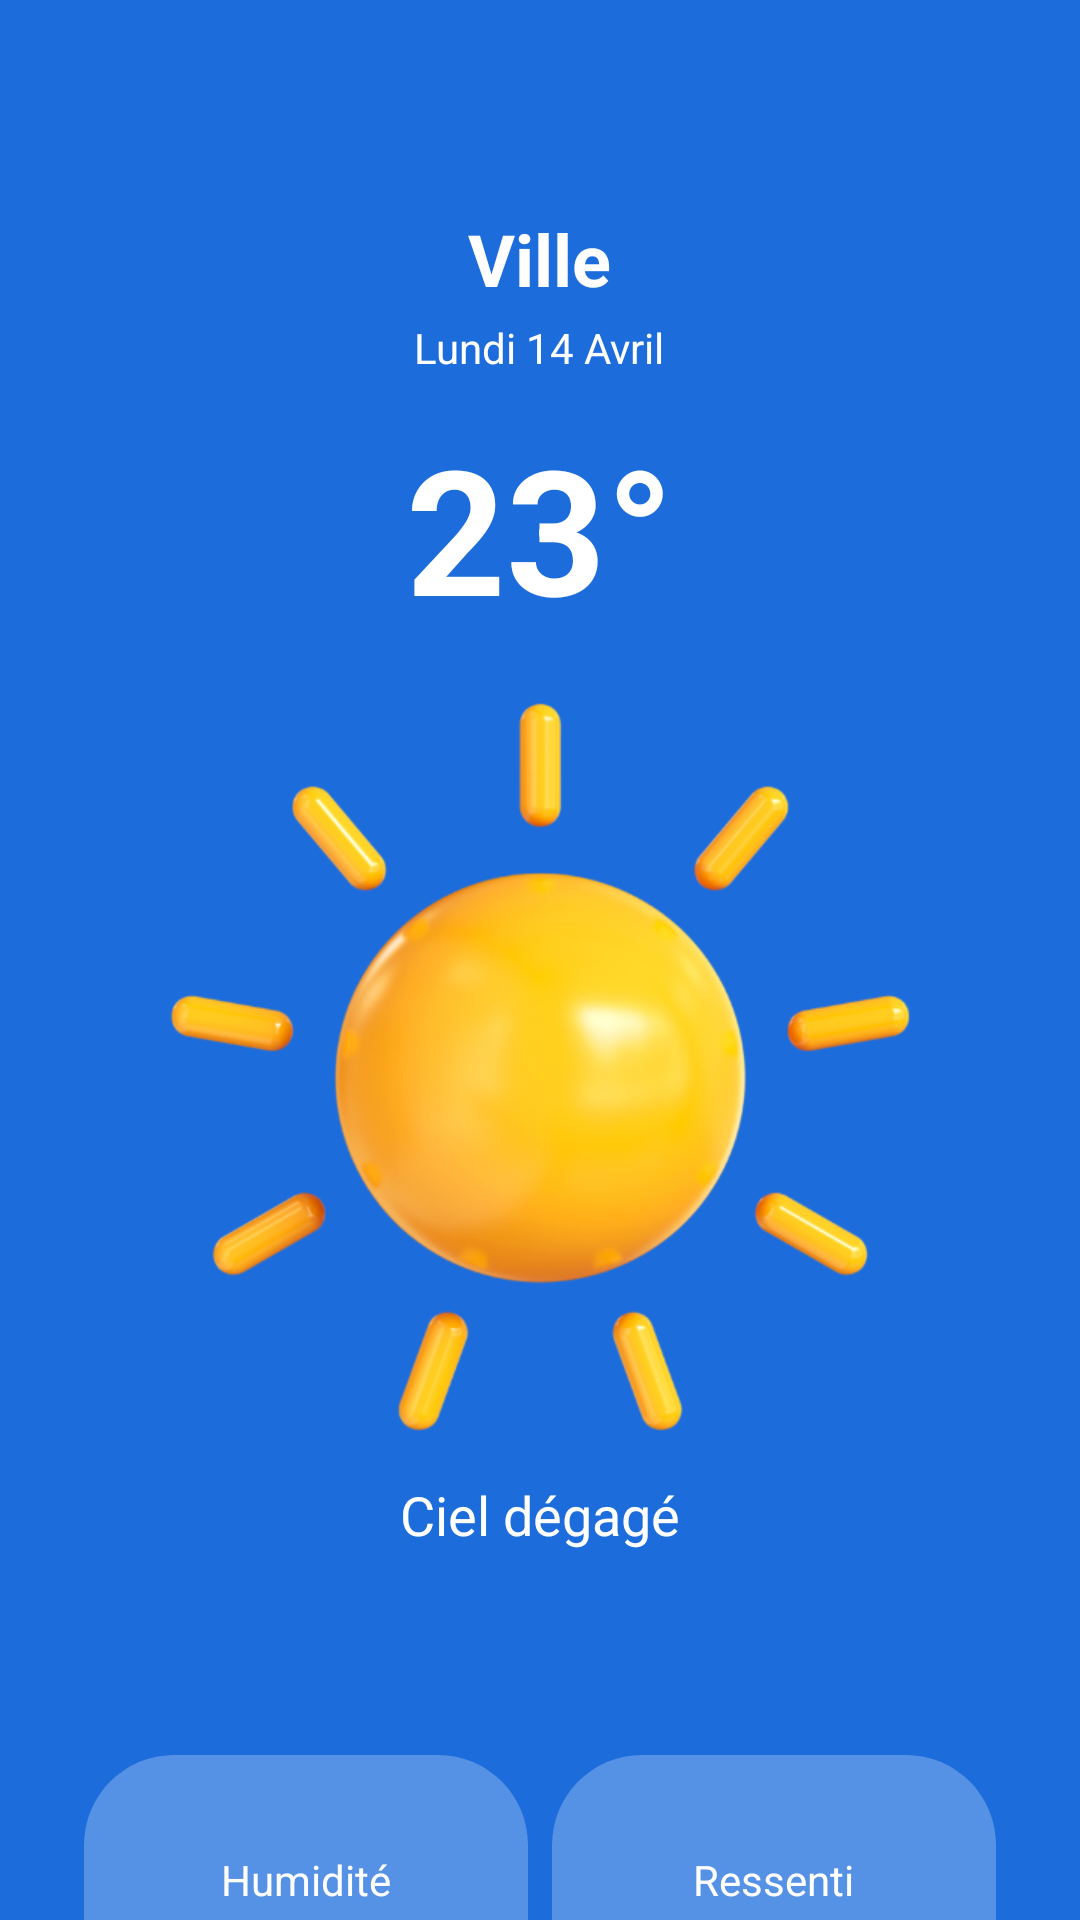

Write the Android layout XML for this screen, with the resource values it uses.
<!-- AndroidManifest.xml: application theme Theme.AppMeteo -->
<!-- res/layout/activity_meteo.xml -->
<?xml version="1.0" encoding="utf-8"?>
<androidx.core.widget.NestedScrollView xmlns:android="http://schemas.android.com/apk/res/android"
    android:id="@+id/weatherScroll"
    android:layout_width="match_parent"
    android:layout_height="match_parent"
    android:background="@color/blue_day"
    android:fillViewport="true">

    <LinearLayout
        android:id="@+id/weatherLayout"
        android:layout_width="match_parent"
        android:layout_height="wrap_content"
        android:orientation="vertical"
        android:padding="24dp"
        android:gravity="center_horizontal">

        
        <TextView
            android:id="@+id/textVille"
            android:layout_width="wrap_content"
            android:layout_height="wrap_content"
            android:text="Ville"
            android:paddingTop="46dp"
            android:textColor="@android:color/white"
            android:textSize="24sp"
            android:textStyle="bold"
            android:layout_marginBottom="4dp" />

        
        <TextView
            android:id="@+id/textDate"
            android:layout_width="wrap_content"
            android:layout_height="wrap_content"
            android:text="Lundi 14 Avril"
            android:textColor="@android:color/white"
            android:textSize="14sp"
            android:layout_marginBottom="12dp" />

        
        <TextView
            android:id="@+id/textTemp"
            android:layout_width="wrap_content"
            android:layout_height="wrap_content"
            android:text="23°"
            android:textColor="@android:color/white"
            android:textSize="58sp"
            android:textStyle="bold"
            android:layout_marginBottom="16dp" />

        
        <ImageView
            android:id="@+id/imageMeteo"
            android:layout_width="250dp"
            android:layout_height="250dp"
            android:src="@drawable/clear"
            android:scaleType="fitCenter"
            android:layout_marginBottom="12dp"
            android:contentDescription="Icône météo" />

        
        <TextView
            android:id="@+id/textDescription"
            android:layout_width="wrap_content"
            android:layout_height="wrap_content"
            android:text="Ciel dégagé"
            android:textColor="@android:color/white"
            android:textSize="18sp"
            android:layout_marginBottom="24dp" />

        
        <androidx.recyclerview.widget.RecyclerView
            android:id="@+id/recyclerHourly"
            android:layout_width="match_parent"
            android:layout_height="wrap_content"
            android:layout_marginBottom="24dp"
            android:padding="8dp"
            android:clipToPadding="false"
            android:scrollbars="horizontal" />

        
        <GridLayout
            android:layout_width="match_parent"
            android:layout_height="wrap_content"
            android:columnCount="2"
            android:layout_marginBottom="24dp"
            android:alignmentMode="alignMargins"
            android:useDefaultMargins="true">


        
            <LinearLayout
                style="@style/MeteoCard"
                android:layout_width="0dp"
                android:layout_height="wrap_content"
                android:layout_columnWeight="1"
                android:layout_columnSpan="1"
                android:layout_gravity="fill_horizontal"
                android:orientation="vertical"
                android:gravity="center"
                android:layout_marginBottom="24dp"
                android:padding="32dp">

            <TextView
                    android:layout_width="wrap_content"
                    android:layout_height="wrap_content"
                    android:text="Humidité"
                    style="@style/MeteoLabel"
                    android:gravity="center"
                    android:textAlignment="center" />

                <TextView
                    android:id="@+id/textHumidity"
                    android:layout_width="wrap_content"
                    android:layout_height="wrap_content"
                    android:text="52%"
                    style="@style/MeteoValue"
                    android:gravity="center"
                    android:textAlignment="center" />
            </LinearLayout>

            <LinearLayout
                style="@style/MeteoCard"
                android:layout_width="0dp"
                android:layout_height="wrap_content"
                android:layout_columnWeight="1"
                android:layout_columnSpan="1"
                android:layout_gravity="fill_horizontal"
                android:orientation="vertical"
                android:gravity="center"
                android:layout_marginBottom="24dp"
                android:padding="32dp">

            <TextView
                    android:layout_width="wrap_content"
                    android:layout_height="wrap_content"
                    android:text="Ressenti"
                    style="@style/MeteoLabel"
                    android:gravity="center"
                    android:textAlignment="center" />

                <TextView
                    android:id="@+id/textFeelsLike"
                    android:layout_width="wrap_content"
                    android:layout_height="wrap_content"
                    android:text="21°"
                    style="@style/MeteoValue"
                    android:gravity="center"
                    android:textAlignment="center" />
            </LinearLayout>

            <LinearLayout
                style="@style/MeteoCard"
                android:layout_width="0dp"
                android:layout_height="wrap_content"
                android:layout_columnWeight="1"
                android:layout_columnSpan="1"
                android:layout_gravity="fill_horizontal"
                android:orientation="vertical"
                android:gravity="center"
                android:padding="32dp">


            <TextView
                    android:layout_width="wrap_content"
                    android:layout_height="wrap_content"
                    android:text="Vent"
                    style="@style/MeteoLabel"
                    android:gravity="center"
                    android:textAlignment="center" />

                <TextView
                    android:id="@+id/textWind"
                    android:layout_width="wrap_content"
                    android:layout_height="wrap_content"
                    android:text="3.6 km/h"
                    style="@style/MeteoValue"
                    android:gravity="center"
                    android:textAlignment="center" />
            </LinearLayout>

            <LinearLayout
                style="@style/MeteoCard"
                android:layout_width="0dp"
                android:layout_height="wrap_content"
                android:layout_columnWeight="1"
                android:layout_columnSpan="1"
                android:layout_gravity="fill_horizontal"
                android:orientation="vertical"
                android:gravity="center"
                android:padding="32dp">


            <TextView
                    android:layout_width="wrap_content"
                    android:layout_height="wrap_content"
                    android:text="Sunset"
                    style="@style/MeteoLabel"
                    android:gravity="center"
                    android:textAlignment="center" />

                <TextView
                    android:id="@+id/textSunset"
                    android:layout_width="wrap_content"
                    android:layout_height="wrap_content"
                    android:text="19:45"
                    style="@style/MeteoValue"
                    android:gravity="center"
                    android:textAlignment="center" />
            </LinearLayout>
        </GridLayout>

        
        <androidx.recyclerview.widget.RecyclerView
            android:id="@+id/recyclerDaily"
            android:layout_width="match_parent"
            android:layout_height="wrap_content"
            android:layout_marginBottom="32dp"
            android:padding="8dp"
            android:clipToPadding="false"
            android:scrollbars="horizontal" />

    </LinearLayout>
</androidx.core.widget.NestedScrollView>
<!-- resources referenced by this layout -->
<resources>
  <color name="blue_day">#1C6CDB</color>
  <!-- drawable clear: png bitmap (drawable, 115256 bytes) -->
  <style name="MeteoCard">
          <item name="android:orientation">vertical</item>
          <item name="android:padding">12dp</item>
          <item name="android:background">@drawable/bg_hourly_card</item>
      </style>
  <style name="MeteoLabel">
          <item name="android:textColor">@android:color/white</item>
          <item name="android:textSize">14sp</item>
      </style>
  <style name="MeteoValue">
          <item name="android:textColor">@android:color/white</item>
          <item name="android:textSize">20sp</item>
          <item name="android:textStyle">bold</item>
      </style>
  <style name="Theme.AppMeteo" parent="Base.Theme.AppMeteo" />
  <!-- drawable bg_hourly_card (drawable) -->
  <?xml version="1.0" encoding="utf-8"?>
  <shape xmlns:android="http://schemas.android.com/apk/res/android">
  
      <solid android:color="#40FFFFFF"/> 
      <corners android:radius="30dp"/>
  </shape>
  <style name="Base.Theme.AppMeteo" parent="Theme.Material3.DayNight.NoActionBar">
          
          
      </style>
</resources>
